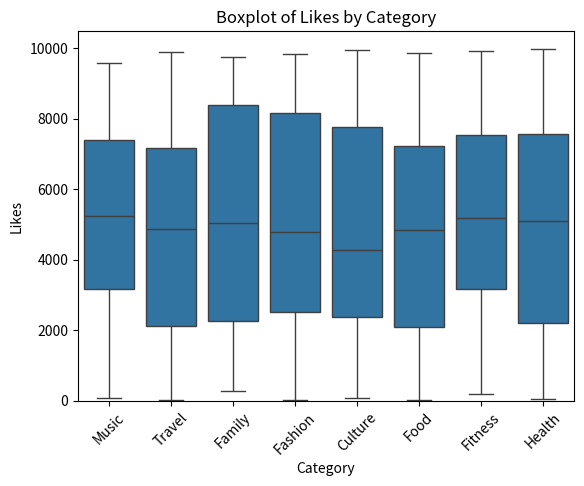

Write the Python code that produced this figure.
#!/usr/bin/env python
# coding: utf-8

# # Clean & Analyze Social Media

# ## Introduction
# 
# Social media has become a ubiquitous part of modern life, with platforms such as Instagram, Twitter, and Facebook serving as essential communication channels. Social media data sets are vast and complex, making analysis a challenging task for businesses and researchers alike. In this project, we explore a simulated social media, for example Tweets, data set to understand trends in likes across different categories.
# 
# ## Prerequisites
# 
# To follow along with this project, you should have a basic understanding of Python programming and data analysis concepts. In addition, you may want to use the following packages in your Python environment:
# 
# - pandas
# - Matplotlib
# - ...
# 
# These packages should already be installed in Coursera's Jupyter Notebook environment, however if you'd like to install additional packages that are not included in this environment or are working off platform you can install additional packages using `!pip install packagename` within a notebook cell such as:
# 
# - `!pip install pandas`
# - `!pip install matplotlib`
# 
# ## Project Scope
# 
# The objective of this project is to analyze tweets (or other social media data) and gain insights into user engagement. We will explore the data set using visualization techniques to understand the distribution of likes across different categories. Finally, we will analyze the data to draw conclusions about the most popular categories and the overall engagement on the platform.
# 
# ## Step 1: Importing Required Libraries
# 
# As the name suggests, the first step is to import all the necessary libraries that will be used in the project. In this case, we need pandas, numpy, matplotlib, seaborn, and random libraries.
# 
# Pandas is a library used for data manipulation and analysis. Numpy is a library used for numerical computations. Matplotlib is a library used for data visualization. Seaborn is a library used for statistical data visualization. Random is a library used to generate random numbers.

# In[1]:


import pandas as pd
import numpy as np
import seaborn as sns
import matplotlib.pyplot as plt
import random


# ## Step 2: Generate random data for the social media data

# In[2]:


# Define the list of categories
categories = ['Food', 'Travel', 'Fashion', 'Fitness', 'Music', 'Culture', 'Family', 'Health']

# Define the number of data points
n = 500

# Generate the data dictionary
data = {
    'Date': pd.date_range('2021-01-01', periods=n),
    'Category': [random.choice(categories) for _ in range(n)],
    'Likes': np.random.randint(0, 10000, size=n)
}

# Convert the data dictionary to a pandas DataFrame
df = pd.DataFrame(data)


# ## Step 3: Load the data into a Pandas DataFrame and Explore the data

# In[3]:


# Print the head of the DataFrame (first 5 rows)
print("DataFrame Head:")
print(df.head())

# Print DataFrame information
print("\nDataFrame Info:")
print(df.info())

# Print DataFrame description
print("\nDataFrame Description:")
print(df.describe())

# Print the count of each 'Category' element
print("\nCategory Counts:")
print(df['Category'].value_counts())


# ## Step 4: Clean the data

# In[4]:


# Step 1: Remove null data
df = df.dropna()

# Step 2: Remove duplicate data
df = df.drop_duplicates()

# Step 3: Convert 'Date' field to datetime format
df['Date'] = pd.to_datetime(df['Date'])

# Step 4: Convert 'Likes' field to integer
df['Likes'] = df['Likes'].astype(int)


# In[5]:


# Display the cleaned DataFrame
print("\nCleaned DataFrame Head:")
print(df.head())

# Verify the data types to ensure the conversions were successful
print("\nDataFrame Info After Cleaning:")
print(df.info())


# ## Step 4: Visualize and Analyze the data

# In[6]:


# Step 1: Create a histogram of the 'Likes'
sns.distplot(df['Likes'], bins=30, kde=False)
plt.title('Histogram of Likes')
plt.xlabel('Likes')
plt.ylabel('Frequency')
plt.show()

# Step 2: Create a boxplot with 'Category' on x-axis and 'Likes' on y-axis
sns.boxplot(x='Category', y='Likes', data=df)
plt.title('Boxplot of Likes by Category')
plt.xlabel('Category')
plt.ylabel('Likes')
plt.xticks(rotation=45)
plt.show()

# Analyze the Data

# Step 1: Print the mean of the 'Likes' category
mean_likes = df['Likes'].mean()
print(f"Mean of Likes: {mean_likes}")

# Step 2: Print the mean of 'Likes' for each 'Category'
mean_likes_by_category = df.groupby('Category')['Likes'].mean()
print("\nMean of Likes by Category:")
print(mean_likes_by_category)


# ## Conclusion
# 
# In this project, I analyzed social media data using Python, Pandas, Seaborn, and Matplotlib. The process involved generating synthetic data, cleaning it, visualizing key aspects, and drawing statistical conclusions.
# 
# ### Process Overview:
# 
# - **Data Generation:** I created realistic social media data with categories like Food, Travel, and Music, using tools like `pandas.date_range` and `numpy.random.randint`.
# 
# - **Data Cleaning:** I removed nulls and duplicates, converted data types, and ensured data consistency, preparing it for analysis.
# 
# - **Visualization and Analysis:** I used Seaborn to create a histogram and boxplot, which revealed the distribution and variability of 'Likes' across different categories. I calculated the mean 'Likes' overall and by category.
# 
# ### Key Findings:
# 
# - Most posts receive a moderate number of likes.
# - Significant variation in 'Likes' was observed across categories.
# 
# ### Challenges and Solutions:
# Ensuring realistic data generation and mastering Seaborn functions were challenging. I overcame these by researching best practices and experimenting with different approaches.
# 
# ### Future Improvements:
# Incorporating more complex data generation methods and machine learning models could enhance the project.
